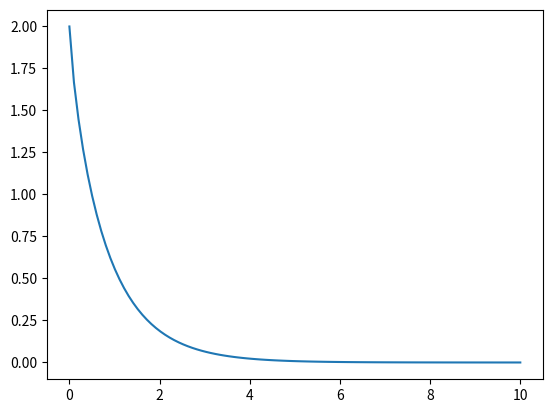

Here is the Python script that generated this plot:
import numpy as np
import matplotlib.pyplot as plt
from scipy import integrate

def graph(rho,a,A,B):
    return (1-rho**2)**(-a)*np.exp(-a/2*(A/(1+rho)+B/(1-rho)))

def areas_of_a(alphas,A,B,rho):
    areas = []
    for a in alphas:
        areas.append(integrate.quad(graph,-1,1,args=(a,A,B)))
    return np.array(areas)

n = 1000
rhos = np.linspace(-1+1/n,1-1/n,n)

print(np.max(-np.log(1-rhos**2)*(1-rhos**2)))

#plt.figure()
#plt.plot(rhos,-np.log(1-rhos**2)*(1-rhos**2))
#plt.plot(rhos,np.log(1/(1-rhos**2)),label="uten A")
#plt.plot(rhos,1/(1-rhos**2),label="med A")
#plt.legend()
#plt.show()

a = 4
A = 1#1/np.exp(1)
B = 1#A
C = A+B
D = B-A

curve = graph(rhos,a,A,B)

alphas = np.linspace(0.0001,10,100)

areas = areas_of_a(alphas,A,B,rhos)

print(areas)
plt.figure()
plt.plot(alphas,areas[:,0])
plt.show()









